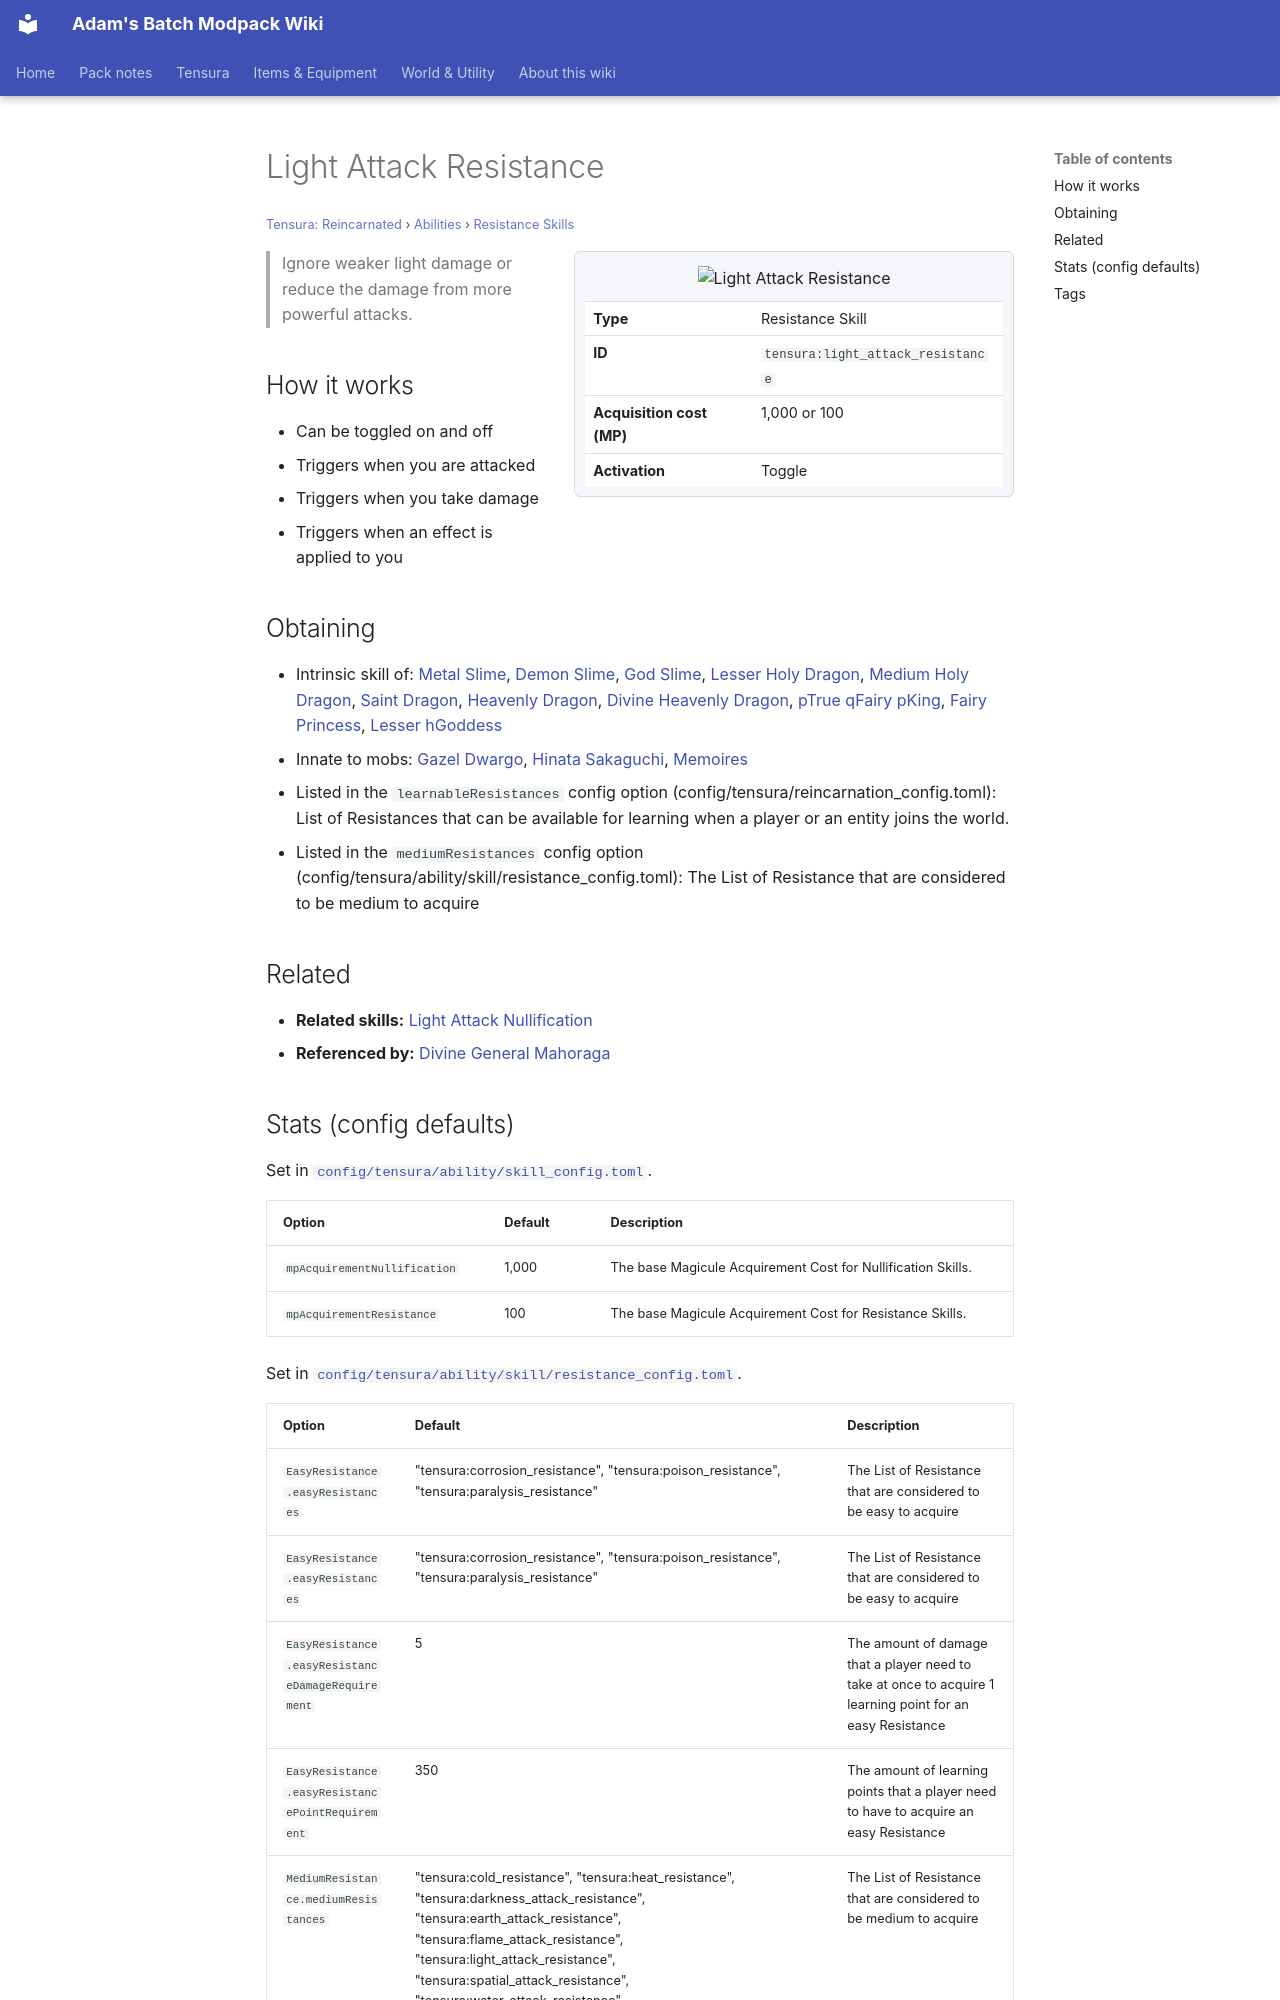

repository: Proteus-Nell/Adams-Batch-MC-Modpack-Wiki · page: tensura-reincarnated/abilities/resistance-skills/light-attack-resistance/index.html · generator: mkdocs

# Light Attack Resistance

<small>[Tensura: Reincarnated](../../index.md) &rsaquo; [Abilities](../index.md) &rsaquo; [Resistance Skills](index.md)</small>

<div class="infobox" markdown>

![Light Attack Resistance](../../../assets/icons/tensura/skill/light_attack_resistance.png)

| | |
|---|---|
| **Type** | Resistance Skill |
| **ID** | `tensura:light_attack_resistance` |
| **Acquisition cost (MP)** | 1,000 or 100 |
| **Activation** | Toggle |

</div>

> Ignore weaker light damage or reduce the damage from more powerful attacks.

## How it works

- Can be toggled on and off
- Triggers when you are attacked
- Triggers when you take damage
- Triggers when an effect is applied to you

## Obtaining

- Intrinsic skill of: [Metal Slime](../../races/metal-slime.md), [Demon Slime](../../races/demon-slime.md), [God Slime](../../races/god-slime.md), [Lesser Holy Dragon](../../../tr-nightmares/races/lesser-holy-dragon.md), [Medium Holy Dragon](../../../tr-nightmares/races/medium-holy-dragon.md), [Saint Dragon](../../../tr-nightmares/races/saint-dragon.md), [Heavenly Dragon](../../../tr-nightmares/races/heavenly-dragon.md), [Divine Heavenly Dragon](../../../tr-nightmares/races/divine-heavenly-dragon.md), [pTrue qFairy pKing](../../../tr-nightmares/races/true-fairy-king.md), [Fairy Princess](../../../tr-nightmares/races/fairy-princess.md), [Lesser hGoddess](../../../tr-nightmares/races/lesser-goddess.md)
- Innate to mobs: [Gazel Dwargo](../../mobs/gazel-dwargo.md), [Hinata Sakaguchi](../../mobs/hinata-sakaguchi.md), [Memoires](../../../tensura-mysticism/mobs/memoires.md)
- Listed in the `learnableResistances` config option (config/tensura/reincarnation_config.toml): List of Resistances that can be available for learning when a player or an entity joins the world.
- Listed in the `mediumResistances` config option (config/tensura/ability/skill/resistance_config.toml): The List of Resistance that are considered to be medium to acquire

## Related

- **Related skills:** [Light Attack Nullification](light-attack-nullification.md)
- **Referenced by:** [Divine General Mahoraga](../../../tensura-more-skills/abilities/ultimate-skills/divine-general-mahoraga.md)
